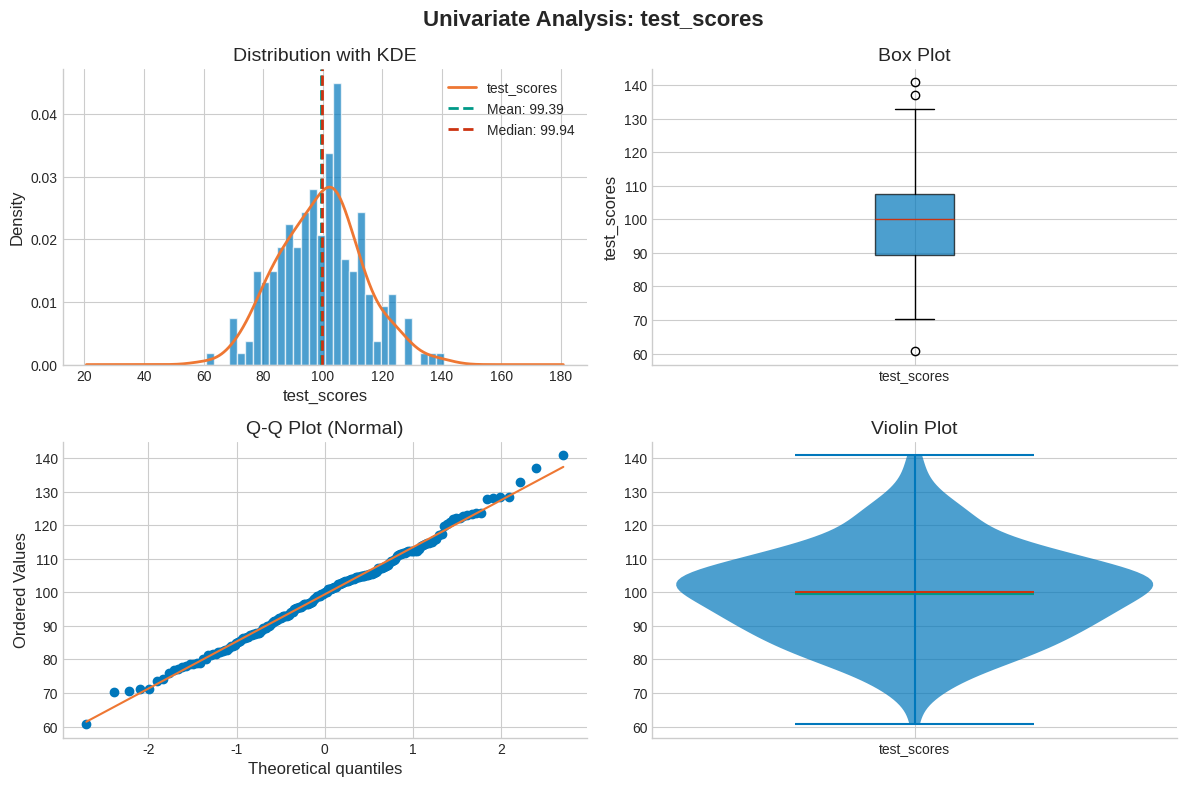

Write the Python code that produced this figure.
"""
EDA Toolkit - Univariate and Bivariate Exploratory Data Analysis
Author: Data Science Toolkit
Description: Functions for initial EDA of categorical and numerical variables.
             Designed to work with pandas Series (not necessarily from the same DataFrame).
"""

import pandas as pd
import numpy as np
import matplotlib.pyplot as plt
import seaborn as sns
from scipy import stats
from scipy.stats import (
    ttest_ind, mannwhitneyu, f_oneway, kruskal,
    chi2_contingency, pearsonr, spearmanr, 
    shapiro, normaltest, levene
)
from typing import Optional, Tuple, Dict, Union
import warnings

# =============================================================================
# STYLE CONFIGURATION
# =============================================================================

# Accessible, colorblind-friendly palette
PALETTE_CATEGORICAL = ['#0077BB', '#EE7733', '#009988', '#CC3311', '#33BBEE', '#EE3377', '#BBBBBB']
PALETTE_SEQUENTIAL = 'viridis'
PALETTE_DIVERGING = 'RdBu_r'

# Set consistent style
plt.style.use('seaborn-v0_8-whitegrid')
sns.set_palette(PALETTE_CATEGORICAL)
plt.rcParams.update({
    'font.size': 11,
    'axes.titlesize': 14,
    'axes.labelsize': 12,
    'xtick.labelsize': 10,
    'ytick.labelsize': 10,
    'legend.fontsize': 10,
    'figure.titlesize': 16,
    'axes.spines.top': False,
    'axes.spines.right': False,
})


def _print_header(title: str) -> None:
    """Print a formatted section header."""
    print("\n" + "=" * 60)
    print(f"  {title}")
    print("=" * 60)


def _print_subheader(title: str) -> None:
    """Print a formatted subsection header."""
    print(f"\n--- {title} ---")


def _get_series_name(series: pd.Series, default: str = "Variable") -> str:
    """Get a display name for a series."""
    return series.name if series.name is not None else default


# =============================================================================
# UNIVARIATE ANALYSIS FUNCTIONS
# =============================================================================

def analyze_numerical(
    series: pd.Series,
    figsize: Tuple[int, int] = (12, 8),
    bins: int = 30,
    show_plot: bool = True
) -> Dict:
    """
    Comprehensive univariate analysis for a numerical variable.
    
    Parameters
    ----------
    series : pd.Series
        Numerical pandas Series to analyze.
    figsize : tuple, optional
        Figure size (width, height). Default is (12, 8).
    bins : int, optional
        Number of bins for histogram. Default is 30.
    show_plot : bool, optional
        Whether to display plots. Default is True.
    
    Returns
    -------
    dict
        Dictionary containing all computed statistics.
    
    Examples
    --------
    >>> import pandas as pd
    >>> data = pd.Series([1, 2, 3, 4, 5, 6, 7, 8, 9, 10], name='values')
    >>> results = analyze_numerical(data)
    """
    var_name = _get_series_name(series, "Numerical Variable")
    data = series.dropna()
    
    if len(data) == 0:
        print(f"⚠️ Warning: '{var_name}' has no non-null values.")
        return {}
    
    _print_header(f"UNIVARIATE ANALYSIS: {var_name}")
    
    # Basic statistics
    results = {
        'variable': var_name,
        'count': len(data),
        'missing': series.isna().sum(),
        'missing_pct': (series.isna().sum() / len(series)) * 100,
        'unique': data.nunique(),
        'mean': data.mean(),
        'median': data.median(),
        'mode': data.mode().iloc[0] if len(data.mode()) > 0 else np.nan,
        'std': data.std(),
        'variance': data.var(),
        'min': data.min(),
        'max': data.max(),
        'range': data.max() - data.min(),
        'iqr': data.quantile(0.75) - data.quantile(0.25),
        'skewness': data.skew(),
        'kurtosis': data.kurtosis(),
        'cv': (data.std() / data.mean() * 100) if data.mean() != 0 else np.nan,
    }
    
    # Percentiles
    results['percentiles'] = {
        '1%': data.quantile(0.01),
        '5%': data.quantile(0.05),
        '25%': data.quantile(0.25),
        '50%': data.quantile(0.50),
        '75%': data.quantile(0.75),
        '95%': data.quantile(0.95),
        '99%': data.quantile(0.99),
    }
    
    # Outliers (IQR method)
    q1, q3 = data.quantile(0.25), data.quantile(0.75)
    iqr = q3 - q1
    lower_bound = q1 - 1.5 * iqr
    upper_bound = q3 + 1.5 * iqr
    outliers = data[(data < lower_bound) | (data > upper_bound)]
    results['outliers_count'] = len(outliers)
    results['outliers_pct'] = (len(outliers) / len(data)) * 100
    results['outlier_bounds'] = (lower_bound, upper_bound)
    
    # Normality tests
    if len(data) >= 8:
        if len(data) <= 5000:
            stat_shapiro, p_shapiro = shapiro(data)
            results['shapiro_stat'] = stat_shapiro
            results['shapiro_pvalue'] = p_shapiro
        if len(data) >= 20:
            stat_dagostino, p_dagostino = normaltest(data)
            results['dagostino_stat'] = stat_dagostino
            results['dagostino_pvalue'] = p_dagostino
    
    # Print results
    _print_subheader("Descriptive Statistics")
    print(f"  Count:        {results['count']:,}")
    print(f"  Missing:      {results['missing']:,} ({results['missing_pct']:.1f}%)")
    print(f"  Unique:       {results['unique']:,}")
    print(f"  Mean:         {results['mean']:.4f}")
    print(f"  Median:       {results['median']:.4f}")
    print(f"  Std Dev:      {results['std']:.4f}")
    print(f"  CV:           {results['cv']:.2f}%" if not np.isnan(results['cv']) else "  CV:           N/A")
    
    _print_subheader("Distribution Shape")
    print(f"  Min:          {results['min']:.4f}")
    print(f"  Max:          {results['max']:.4f}")
    print(f"  Range:        {results['range']:.4f}")
    print(f"  IQR:          {results['iqr']:.4f}")
    print(f"  Skewness:     {results['skewness']:.4f}", end="")
    if abs(results['skewness']) < 0.5:
        print(" (approximately symmetric)")
    elif results['skewness'] > 0:
        print(" (right-skewed)")
    else:
        print(" (left-skewed)")
    print(f"  Kurtosis:     {results['kurtosis']:.4f}", end="")
    if results['kurtosis'] > 1:
        print(" (heavy tails / peaked)")
    elif results['kurtosis'] < -1:
        print(" (light tails / flat)")
    else:
        print(" (approximately normal tails)")
    
    _print_subheader("Outliers (IQR Method)")
    print(f"  Lower bound:  {lower_bound:.4f}")
    print(f"  Upper bound:  {upper_bound:.4f}")
    print(f"  Outliers:     {results['outliers_count']} ({results['outliers_pct']:.1f}%)")
    
    _print_subheader("Normality Tests")
    if 'shapiro_pvalue' in results:
        print(f"  Shapiro-Wilk: W={results['shapiro_stat']:.4f}, p={results['shapiro_pvalue']:.4f}", end="")
        print(" ✓ Normal" if results['shapiro_pvalue'] > 0.05 else " ✗ Non-normal")
    if 'dagostino_pvalue' in results:
        print(f"  D'Agostino:   K²={results['dagostino_stat']:.4f}, p={results['dagostino_pvalue']:.4f}", end="")
        print(" ✓ Normal" if results['dagostino_pvalue'] > 0.05 else " ✗ Non-normal")
    
    # Plotting
    if show_plot:
        fig, axes = plt.subplots(2, 2, figsize=figsize)
        fig.suptitle(f'Univariate Analysis: {var_name}', fontweight='bold')
        
        # Histogram with KDE
        axes[0, 0].hist(data, bins=bins, density=True, alpha=0.7, 
                        color=PALETTE_CATEGORICAL[0], edgecolor='white')
        data.plot.kde(ax=axes[0, 0], color=PALETTE_CATEGORICAL[1], linewidth=2)
        axes[0, 0].axvline(data.mean(), color=PALETTE_CATEGORICAL[2], linestyle='--', 
                          linewidth=2, label=f'Mean: {data.mean():.2f}')
        axes[0, 0].axvline(data.median(), color=PALETTE_CATEGORICAL[3], linestyle='--', 
                          linewidth=2, label=f'Median: {data.median():.2f}')
        axes[0, 0].set_title('Distribution with KDE')
        axes[0, 0].set_xlabel(var_name)
        axes[0, 0].legend()
        
        # Box plot
        bp = axes[0, 1].boxplot(data, vert=True, patch_artist=True)
        bp['boxes'][0].set_facecolor(PALETTE_CATEGORICAL[0])
        bp['boxes'][0].set_alpha(0.7)
        bp['medians'][0].set_color(PALETTE_CATEGORICAL[3])
        axes[0, 1].set_title('Box Plot')
        axes[0, 1].set_ylabel(var_name)
        axes[0, 1].set_xticklabels([var_name])
        
        # Q-Q plot
        stats.probplot(data, dist="norm", plot=axes[1, 0])
        axes[1, 0].set_title('Q-Q Plot (Normal)')
        axes[1, 0].get_lines()[0].set_color(PALETTE_CATEGORICAL[0])
        axes[1, 0].get_lines()[1].set_color(PALETTE_CATEGORICAL[1])
        
        # Violin plot
        parts = axes[1, 1].violinplot([data], positions=[1], showmeans=True, 
                                      showextrema=True, showmedians=True)
        for pc in parts['bodies']:
            pc.set_facecolor(PALETTE_CATEGORICAL[0])
            pc.set_alpha(0.7)
        parts['cmeans'].set_color(PALETTE_CATEGORICAL[2])
        parts['cmedians'].set_color(PALETTE_CATEGORICAL[3])
        axes[1, 1].set_title('Violin Plot')
        axes[1, 1].set_xticks([1])
        axes[1, 1].set_xticklabels([var_name])
        
        plt.tight_layout()
        plt.show()
    
    return results


def analyze_categorical(
    series: pd.Series,
    figsize: Tuple[int, int] = (12, 5),
    max_categories: int = 20,
    show_plot: bool = True
) -> Dict:
    """
    Comprehensive univariate analysis for a categorical variable.
    
    Parameters
    ----------
    series : pd.Series
        Categorical pandas Series to analyze.
    figsize : tuple, optional
        Figure size (width, height). Default is (12, 5).
    max_categories : int, optional
        Maximum categories to display in plots. Default is 20.
    show_plot : bool, optional
        Whether to display plots. Default is True.
    
    Returns
    -------
    dict
        Dictionary containing all computed statistics.
    
    Examples
    --------
    >>> import pandas as pd
    >>> data = pd.Series(['A', 'B', 'A', 'C', 'B', 'A'], name='category')
    >>> results = analyze_categorical(data)
    """
    var_name = _get_series_name(series, "Categorical Variable")
    data = series.dropna()
    
    if len(data) == 0:
        print(f"⚠️ Warning: '{var_name}' has no non-null values.")
        return {}
    
    _print_header(f"UNIVARIATE ANALYSIS: {var_name}")
    
    value_counts = data.value_counts()
    proportions = data.value_counts(normalize=True)
    
    # Calculate entropy and Gini impurity
    probs = proportions.values
    entropy = -np.sum(probs * np.log2(probs + 1e-15))
    gini = 1 - np.sum(probs ** 2)
    
    results = {
        'variable': var_name,
        'count': len(data),
        'missing': series.isna().sum(),
        'missing_pct': (series.isna().sum() / len(series)) * 100,
        'unique': data.nunique(),
        'mode': value_counts.index[0],
        'mode_count': value_counts.iloc[0],
        'mode_pct': proportions.iloc[0] * 100,
        'entropy': entropy,
        'gini_impurity': gini,
        'value_counts': value_counts.to_dict(),
        'proportions': proportions.to_dict(),
    }
    
    # Print results
    _print_subheader("Basic Statistics")
    print(f"  Count:        {results['count']:,}")
    print(f"  Missing:      {results['missing']:,} ({results['missing_pct']:.1f}%)")
    print(f"  Unique:       {results['unique']}")
    print(f"  Mode:         {results['mode']} ({results['mode_count']:,} occurrences, {results['mode_pct']:.1f}%)")
    
    _print_subheader("Distribution Metrics")
    print(f"  Entropy:      {entropy:.4f} (max possible: {np.log2(results['unique']):.4f})")
    print(f"  Gini Index:   {gini:.4f}")
    
    _print_subheader("Value Counts")
    display_counts = value_counts.head(max_categories)
    for idx, (cat, count) in enumerate(display_counts.items()):
        pct = (count / len(data)) * 100
        bar = "█" * int(pct / 2)
        print(f"  {cat:20s} {count:8,} ({pct:5.1f}%) {bar}")
    if len(value_counts) > max_categories:
        print(f"  ... and {len(value_counts) - max_categories} more categories")
    
    # Plotting
    if show_plot:
        n_categories = len(value_counts)
        use_pie = n_categories <= 6
        
        fig, axes = plt.subplots(1, 2 if use_pie else 1, figsize=figsize)
        fig.suptitle(f'Univariate Analysis: {var_name}', fontweight='bold')
        
        if use_pie:
            ax_bar, ax_pie = axes
        else:
            ax_bar = axes if not use_pie else axes[0]
        
        # Bar chart
        plot_data = value_counts.head(max_categories)
        colors = [PALETTE_CATEGORICAL[i % len(PALETTE_CATEGORICAL)] for i in range(len(plot_data))]
        plot_data.plot(kind='bar', ax=ax_bar, color=colors, alpha=0.8, edgecolor='white')
        ax_bar.set_title('Frequency Distribution')
        ax_bar.set_xlabel(var_name)
        ax_bar.set_ylabel('Count')
        ax_bar.tick_params(axis='x', rotation=45)
        
        # Add value labels on bars
        for i, (idx, val) in enumerate(plot_data.items()):
            ax_bar.annotate(f'{val:,}', xy=(i, val), ha='center', va='bottom', fontsize=9)
        
        # Pie chart (only for few categories)
        if use_pie:
            ax_pie.pie(value_counts, labels=value_counts.index, autopct='%1.1f%%',
                      colors=colors, startangle=90)
            ax_pie.set_title('Proportion Distribution')
        
        plt.tight_layout()
        plt.show()
    
    return results


# =============================================================================
# BIVARIATE ANALYSIS FUNCTIONS
# =============================================================================

def analyze_numerical_numerical(
    series1: pd.Series,
    series2: pd.Series,
    parametric: bool = True,
    figsize: Tuple[int, int] = (12, 5),
    show_plot: bool = True,
    alpha: float = 0.05
) -> Dict:
    """
    Bivariate analysis for two numerical variables.
    
    Parameters
    ----------
    series1 : pd.Series
        First numerical pandas Series.
    series2 : pd.Series
        Second numerical pandas Series.
    parametric : bool, optional
        If True, use Pearson correlation; if False, use Spearman.
        Default is True.
    figsize : tuple, optional
        Figure size (width, height). Default is (12, 5).
    show_plot : bool, optional
        Whether to display plots. Default is True.
    alpha : float, optional
        Significance level. Default is 0.05.
    
    Returns
    -------
    dict
        Dictionary containing correlation coefficients and test results.
    
    Notes
    -----
    - Use parametric=True (Pearson) when both variables are approximately 
      normally distributed and the relationship is linear.
    - Use parametric=False (Spearman) when data is non-normal, ordinal, 
      or the relationship may be monotonic but not linear.
    
    Examples
    --------
    >>> x = pd.Series([1, 2, 3, 4, 5], name='x')
    >>> y = pd.Series([2, 4, 5, 4, 5], name='y')
    >>> results = analyze_numerical_numerical(x, y, parametric=True)
    """
    name1 = _get_series_name(series1, "Variable 1")
    name2 = _get_series_name(series2, "Variable 2")
    
    # Align series and drop missing values
    df_temp = pd.DataFrame({name1: series1, name2: series2}).dropna()
    x, y = df_temp[name1], df_temp[name2]
    
    if len(x) < 3:
        print("⚠️ Warning: Not enough paired observations for analysis.")
        return {}
    
    _print_header(f"BIVARIATE ANALYSIS: {name1} vs {name2}")
    
    # Correlation tests
    r_pearson, p_pearson = pearsonr(x, y)
    r_spearman, p_spearman = spearmanr(x, y)
    
    # Choose primary correlation based on parametric flag
    if parametric:
        r_primary, p_primary = r_pearson, p_pearson
        test_name = "Pearson"
    else:
        r_primary, p_primary = r_spearman, p_spearman
        test_name = "Spearman"
    
    results = {
        'variable1': name1,
        'variable2': name2,
        'n_pairs': len(x),
        'parametric': parametric,
        'primary_test': test_name,
        'correlation': r_primary,
        'p_value': p_primary,
        'significant': p_primary < alpha,
        'pearson_r': r_pearson,
        'pearson_p': p_pearson,
        'spearman_r': r_spearman,
        'spearman_p': p_spearman,
        'r_squared': r_primary ** 2,
    }
    
    # Interpret correlation strength
    abs_r = abs(r_primary)
    if abs_r < 0.1:
        strength = "negligible"
    elif abs_r < 0.3:
        strength = "weak"
    elif abs_r < 0.5:
        strength = "moderate"
    elif abs_r < 0.7:
        strength = "strong"
    else:
        strength = "very strong"
    results['correlation_strength'] = strength
    
    direction = "positive" if r_primary > 0 else "negative"
    results['correlation_direction'] = direction
    
    # Print results
    _print_subheader("Sample Information")
    print(f"  Paired observations: {len(x):,}")
    print(f"  Test type:           {'Parametric' if parametric else 'Non-parametric'}")
    
    _print_subheader(f"Correlation Analysis ({test_name})")
    print(f"  Correlation (r):     {r_primary:.4f}")
    print(f"  R-squared:           {results['r_squared']:.4f}")
    print(f"  p-value:             {p_primary:.4e}")
    print(f"  Significant (α={alpha}):", "Yes ✓" if results['significant'] else "No ✗")
    print(f"  Interpretation:      {strength} {direction} correlation")
    
    _print_subheader("Both Correlation Methods (for comparison)")
    print(f"  Pearson:   r={r_pearson:.4f}, p={p_pearson:.4e}")
    print(f"  Spearman:  r={r_spearman:.4f}, p={p_spearman:.4e}")
    
    # Plotting
    if show_plot:
        fig, axes = plt.subplots(1, 2, figsize=figsize)
        fig.suptitle(f'Bivariate Analysis: {name1} vs {name2}', fontweight='bold')
        
        # Scatter plot with regression line
        axes[0].scatter(x, y, alpha=0.6, color=PALETTE_CATEGORICAL[0], edgecolor='white')
        
        # Add regression line
        z = np.polyfit(x, y, 1)
        p = np.poly1d(z)
        x_line = np.linspace(x.min(), x.max(), 100)
        axes[0].plot(x_line, p(x_line), color=PALETTE_CATEGORICAL[1], linewidth=2,
                    label=f'Trend line (r={r_primary:.3f})')
        
        axes[0].set_xlabel(name1)
        axes[0].set_ylabel(name2)
        axes[0].set_title('Scatter Plot with Trend Line')
        axes[0].legend()
        
        # Hexbin for density
        hb = axes[1].hexbin(x, y, gridsize=20, cmap='Blues', mincnt=1)
        axes[1].set_xlabel(name1)
        axes[1].set_ylabel(name2)
        axes[1].set_title('Density Plot')
        plt.colorbar(hb, ax=axes[1], label='Count')
        
        plt.tight_layout()
        plt.show()
    
    return results


def analyze_categorical_numerical(
    categorical_series: pd.Series,
    numerical_series: pd.Series,
    parametric: bool = True,
    figsize: Tuple[int, int] = (12, 5),
    show_plot: bool = True,
    alpha: float = 0.05
) -> Dict:
    """
    Bivariate analysis for a categorical and a numerical variable.
    
    Parameters
    ----------
    categorical_series : pd.Series
        Categorical pandas Series (grouping variable).
    numerical_series : pd.Series
        Numerical pandas Series (measurement variable).
    parametric : bool, optional
        If True, use t-test/ANOVA; if False, use Mann-Whitney/Kruskal-Wallis.
        Default is True.
    figsize : tuple, optional
        Figure size (width, height). Default is (12, 5).
    show_plot : bool, optional
        Whether to display plots. Default is True.
    alpha : float, optional
        Significance level. Default is 0.05.
    
    Returns
    -------
    dict
        Dictionary containing group statistics and test results.
    
    Notes
    -----
    - Use parametric=True when the numerical variable is approximately 
      normally distributed within each group and variances are roughly equal.
    - Use parametric=False when data is non-normal, has unequal variances,
      or when dealing with ordinal data.
    
    Examples
    --------
    >>> groups = pd.Series(['A', 'A', 'B', 'B', 'C', 'C'], name='group')
    >>> values = pd.Series([1.2, 1.5, 2.1, 2.3, 3.0, 3.2], name='value')
    >>> results = analyze_categorical_numerical(groups, values, parametric=True)
    """
    cat_name = _get_series_name(categorical_series, "Category")
    num_name = _get_series_name(numerical_series, "Value")
    
    # Align and drop missing
    df_temp = pd.DataFrame({cat_name: categorical_series, num_name: numerical_series}).dropna()
    categories = df_temp[cat_name]
    values = df_temp[num_name]
    
    unique_cats = categories.unique()
    n_groups = len(unique_cats)
    
    if n_groups < 2:
        print("⚠️ Warning: Need at least 2 groups for comparison.")
        return {}
    
    _print_header(f"BIVARIATE ANALYSIS: {num_name} by {cat_name}")
    
    # Group statistics
    group_stats = df_temp.groupby(cat_name)[num_name].agg(['count', 'mean', 'median', 'std', 'min', 'max'])
    groups_data = [values[categories == cat].values for cat in unique_cats]
    
    results = {
        'categorical_var': cat_name,
        'numerical_var': num_name,
        'n_groups': n_groups,
        'total_n': len(df_temp),
        'parametric': parametric,
        'group_stats': group_stats.to_dict('index'),
    }
    
    # Statistical tests
    if n_groups == 2:
        # Two-group comparison
        group1, group2 = groups_data[0], groups_data[1]
        
        if parametric:
            stat, p_value = ttest_ind(group1, group2)
            test_name = "Independent t-test"
        else:
            stat, p_value = mannwhitneyu(group1, group2, alternative='two-sided')
            test_name = "Mann-Whitney U"
        
        # Effect size: Cohen's d
        pooled_std = np.sqrt(((len(group1)-1)*np.std(group1, ddof=1)**2 + 
                              (len(group2)-1)*np.std(group2, ddof=1)**2) / 
                             (len(group1) + len(group2) - 2))
        cohens_d = (np.mean(group1) - np.mean(group2)) / pooled_std if pooled_std > 0 else 0
        results['effect_size'] = cohens_d
        results['effect_size_name'] = "Cohen's d"
        
    else:
        # Multi-group comparison
        if parametric:
            stat, p_value = f_oneway(*groups_data)
            test_name = "One-way ANOVA"
        else:
            stat, p_value = kruskal(*groups_data)
            test_name = "Kruskal-Wallis H"
        
        # Effect size: Eta-squared (for ANOVA)
        grand_mean = values.mean()
        ss_between = sum(len(g) * (np.mean(g) - grand_mean)**2 for g in groups_data)
        ss_total = sum((values - grand_mean)**2)
        eta_squared = ss_between / ss_total if ss_total > 0 else 0
        results['effect_size'] = eta_squared
        results['effect_size_name'] = "Eta-squared"
    
    results.update({
        'test_name': test_name,
        'statistic': stat,
        'p_value': p_value,
        'significant': p_value < alpha,
    })
    
    # Levene's test for homogeneity of variances
    if len(groups_data) >= 2 and all(len(g) >= 2 for g in groups_data):
        levene_stat, levene_p = levene(*groups_data)
        results['levene_stat'] = levene_stat
        results['levene_p'] = levene_p
        results['equal_variances'] = levene_p > alpha
    
    # Print results
    _print_subheader("Group Statistics")
    print(f"  Number of groups: {n_groups}")
    print(f"  Total observations: {len(df_temp):,}")
    print()
    print(group_stats.to_string())
    
    _print_subheader(f"Statistical Test ({test_name})")
    print(f"  Test type:           {'Parametric' if parametric else 'Non-parametric'}")
    print(f"  Statistic:           {stat:.4f}")
    print(f"  p-value:             {p_value:.4e}")
    print(f"  Significant (α={alpha}):", "Yes ✓" if results['significant'] else "No ✗")
    
    if 'effect_size' in results:
        effect = results['effect_size']
        if results['effect_size_name'] == "Cohen's d":
            if abs(effect) < 0.2:
                effect_interp = "small"
            elif abs(effect) < 0.8:
                effect_interp = "medium"
            else:
                effect_interp = "large"
        else:  # Eta-squared
            if effect < 0.01:
                effect_interp = "small"
            elif effect < 0.06:
                effect_interp = "medium"
            else:
                effect_interp = "large"
        print(f"  {results['effect_size_name']}:       {effect:.4f} ({effect_interp})")
    
    if 'levene_p' in results:
        _print_subheader("Assumption Check: Homogeneity of Variances (Levene's Test)")
        print(f"  Statistic:           {results['levene_stat']:.4f}")
        print(f"  p-value:             {results['levene_p']:.4e}")
        print(f"  Equal variances:    ", "Yes ✓" if results['equal_variances'] else "No ✗ (consider non-parametric)")
    
    # Plotting
    if show_plot:
        fig, axes = plt.subplots(1, 2, figsize=figsize)
        fig.suptitle(f'Bivariate Analysis: {num_name} by {cat_name}', fontweight='bold')
        
        # Box plot
        box_colors = [PALETTE_CATEGORICAL[i % len(PALETTE_CATEGORICAL)] for i in range(n_groups)]
        bp = axes[0].boxplot([values[categories == cat] for cat in unique_cats],
                            labels=unique_cats, patch_artist=True)
        for patch, color in zip(bp['boxes'], box_colors):
            patch.set_facecolor(color)
            patch.set_alpha(0.7)
        axes[0].set_xlabel(cat_name)
        axes[0].set_ylabel(num_name)
        axes[0].set_title('Box Plot by Group')
        axes[0].tick_params(axis='x', rotation=45 if n_groups > 5 else 0)
        
        # Violin plot
        parts = axes[1].violinplot([values[categories == cat] for cat in unique_cats],
                                   positions=range(1, n_groups + 1),
                                   showmeans=True, showmedians=True)
        for i, pc in enumerate(parts['bodies']):
            pc.set_facecolor(box_colors[i])
            pc.set_alpha(0.7)
        axes[1].set_xticks(range(1, n_groups + 1))
        axes[1].set_xticklabels(unique_cats)
        axes[1].set_xlabel(cat_name)
        axes[1].set_ylabel(num_name)
        axes[1].set_title('Violin Plot by Group')
        axes[1].tick_params(axis='x', rotation=45 if n_groups > 5 else 0)
        
        plt.tight_layout()
        plt.show()
    
    return results


def analyze_categorical_categorical(
    series1: pd.Series,
    series2: pd.Series,
    figsize: Tuple[int, int] = (12, 5),
    show_plot: bool = True,
    alpha: float = 0.05
) -> Dict:
    """
    Bivariate analysis for two categorical variables.
    
    Parameters
    ----------
    series1 : pd.Series
        First categorical pandas Series.
    series2 : pd.Series
        Second categorical pandas Series.
    figsize : tuple, optional
        Figure size (width, height). Default is (12, 5).
    show_plot : bool, optional
        Whether to display plots. Default is True.
    alpha : float, optional
        Significance level. Default is 0.05.
    
    Returns
    -------
    dict
        Dictionary containing contingency table and chi-square test results.
    
    Notes
    -----
    Chi-square test assumptions:
    - Expected frequencies should be at least 5 in each cell.
    - If expected frequencies are too small, consider Fisher's exact test
      (not implemented here) or combining categories.
    
    Examples
    --------
    >>> cat1 = pd.Series(['A', 'A', 'B', 'B', 'A', 'B'], name='var1')
    >>> cat2 = pd.Series(['X', 'Y', 'X', 'Y', 'Y', 'X'], name='var2')
    >>> results = analyze_categorical_categorical(cat1, cat2)
    """
    name1 = _get_series_name(series1, "Variable 1")
    name2 = _get_series_name(series2, "Variable 2")
    
    # Align and drop missing
    df_temp = pd.DataFrame({name1: series1, name2: series2}).dropna()
    var1, var2 = df_temp[name1], df_temp[name2]
    
    _print_header(f"BIVARIATE ANALYSIS: {name1} vs {name2}")
    
    # Contingency table
    contingency = pd.crosstab(var1, var2)
    contingency_pct = pd.crosstab(var1, var2, normalize='all') * 100
    row_pct = pd.crosstab(var1, var2, normalize='index') * 100
    col_pct = pd.crosstab(var1, var2, normalize='columns') * 100
    
    # Chi-square test
    chi2, p_value, dof, expected = chi2_contingency(contingency)
    
    # Cramér's V (effect size)
    n = contingency.sum().sum()
    min_dim = min(contingency.shape) - 1
    cramers_v = np.sqrt(chi2 / (n * min_dim)) if min_dim > 0 and n > 0 else 0
    
    results = {
        'variable1': name1,
        'variable2': name2,
        'n_obs': len(df_temp),
        'contingency_table': contingency.to_dict(),
        'chi2_statistic': chi2,
        'p_value': p_value,
        'degrees_of_freedom': dof,
        'expected_frequencies': pd.DataFrame(expected, index=contingency.index, 
                                             columns=contingency.columns).to_dict(),
        'cramers_v': cramers_v,
        'significant': p_value < alpha,
    }
    
    # Check assumption: expected frequencies >= 5
    min_expected = expected.min()
    pct_low_expected = (expected < 5).sum() / expected.size * 100
    results['min_expected'] = min_expected
    results['pct_cells_low_expected'] = pct_low_expected
    results['assumption_met'] = min_expected >= 5
    
    # Interpret Cramér's V
    if cramers_v < 0.1:
        effect_interp = "negligible"
    elif cramers_v < 0.3:
        effect_interp = "small"
    elif cramers_v < 0.5:
        effect_interp = "medium"
    else:
        effect_interp = "large"
    results['effect_interpretation'] = effect_interp
    
    # Print results
    _print_subheader("Contingency Table (Counts)")
    print(contingency.to_string())
    
    _print_subheader("Contingency Table (Row %)")
    print(row_pct.round(1).to_string())
    
    _print_subheader("Chi-Square Test of Independence")
    print(f"  Chi-square statistic: {chi2:.4f}")
    print(f"  Degrees of freedom:   {dof}")
    print(f"  p-value:              {p_value:.4e}")
    print(f"  Significant (α={alpha}):", "Yes ✓" if results['significant'] else "No ✗")
    print(f"  Cramér's V:           {cramers_v:.4f} ({effect_interp} association)")
    
    _print_subheader("Assumption Check")
    print(f"  Min expected frequency: {min_expected:.2f}")
    print(f"  Cells with expected < 5: {pct_low_expected:.1f}%")
    if not results['assumption_met']:
        print("  ⚠️ Warning: Some expected frequencies are < 5. Results may be unreliable.")
        print("     Consider combining categories or using Fisher's exact test.")
    else:
        print("  ✓ Assumption met (all expected frequencies >= 5)")
    
    # Plotting
    if show_plot:
        fig, axes = plt.subplots(1, 2, figsize=figsize)
        fig.suptitle(f'Bivariate Analysis: {name1} vs {name2}', fontweight='bold')
        
        # Heatmap of counts
        sns.heatmap(contingency, annot=True, fmt='d', cmap='Blues', ax=axes[0],
                   cbar_kws={'label': 'Count'})
        axes[0].set_title('Contingency Table (Counts)')
        axes[0].set_xlabel(name2)
        axes[0].set_ylabel(name1)
        
        # Stacked bar chart (row percentages)
        row_pct.plot(kind='bar', stacked=True, ax=axes[1], 
                    color=PALETTE_CATEGORICAL[:len(row_pct.columns)], alpha=0.8)
        axes[1].set_title('Stacked Bar Chart (Row %)')
        axes[1].set_xlabel(name1)
        axes[1].set_ylabel('Percentage')
        axes[1].legend(title=name2, bbox_to_anchor=(1.02, 1), loc='upper left')
        axes[1].tick_params(axis='x', rotation=45)
        
        plt.tight_layout()
        plt.show()
    
    return results


# =============================================================================
# CONVENIENCE / QUICK ANALYSIS
# =============================================================================

def quick_eda(series: pd.Series, **kwargs) -> Dict:
    """
    Automatically detect variable type and run appropriate univariate analysis.
    
    Parameters
    ----------
    series : pd.Series
        Pandas Series to analyze.
    **kwargs
        Additional arguments passed to the underlying function.
    
    Returns
    -------
    dict
        Results from either analyze_numerical or analyze_categorical.
    """
    if pd.api.types.is_numeric_dtype(series):
        # Check if it's really categorical (low cardinality)
        if series.nunique() <= 10:
            print("ℹ️ Numeric variable with ≤10 unique values detected.")
            print("   Treating as categorical. Use analyze_numerical() to force numeric analysis.")
            return analyze_categorical(series, **kwargs)
        return analyze_numerical(series, **kwargs)
    else:
        return analyze_categorical(series, **kwargs)


if __name__ == "__main__":
    # Demo with sample data
    print("EDA Toolkit Demo")
    print("================")
    
    # Create sample data
    np.random.seed(42)
    n = 200
    
    demo_numerical = pd.Series(np.random.normal(100, 15, n), name='test_scores')
    demo_categorical = pd.Series(np.random.choice(['A', 'B', 'C', 'D'], n, p=[0.4, 0.3, 0.2, 0.1]), name='grade')
    demo_numerical2 = pd.Series(demo_numerical + np.random.normal(0, 5, n) * 0.5, name='final_scores')
    demo_categorical2 = pd.Series(np.random.choice(['Male', 'Female'], n), name='gender')
    
    print("\n\n" + "="*60)
    print("DEMO: analyze_numerical()")
    print("="*60)
    analyze_numerical(demo_numerical)
